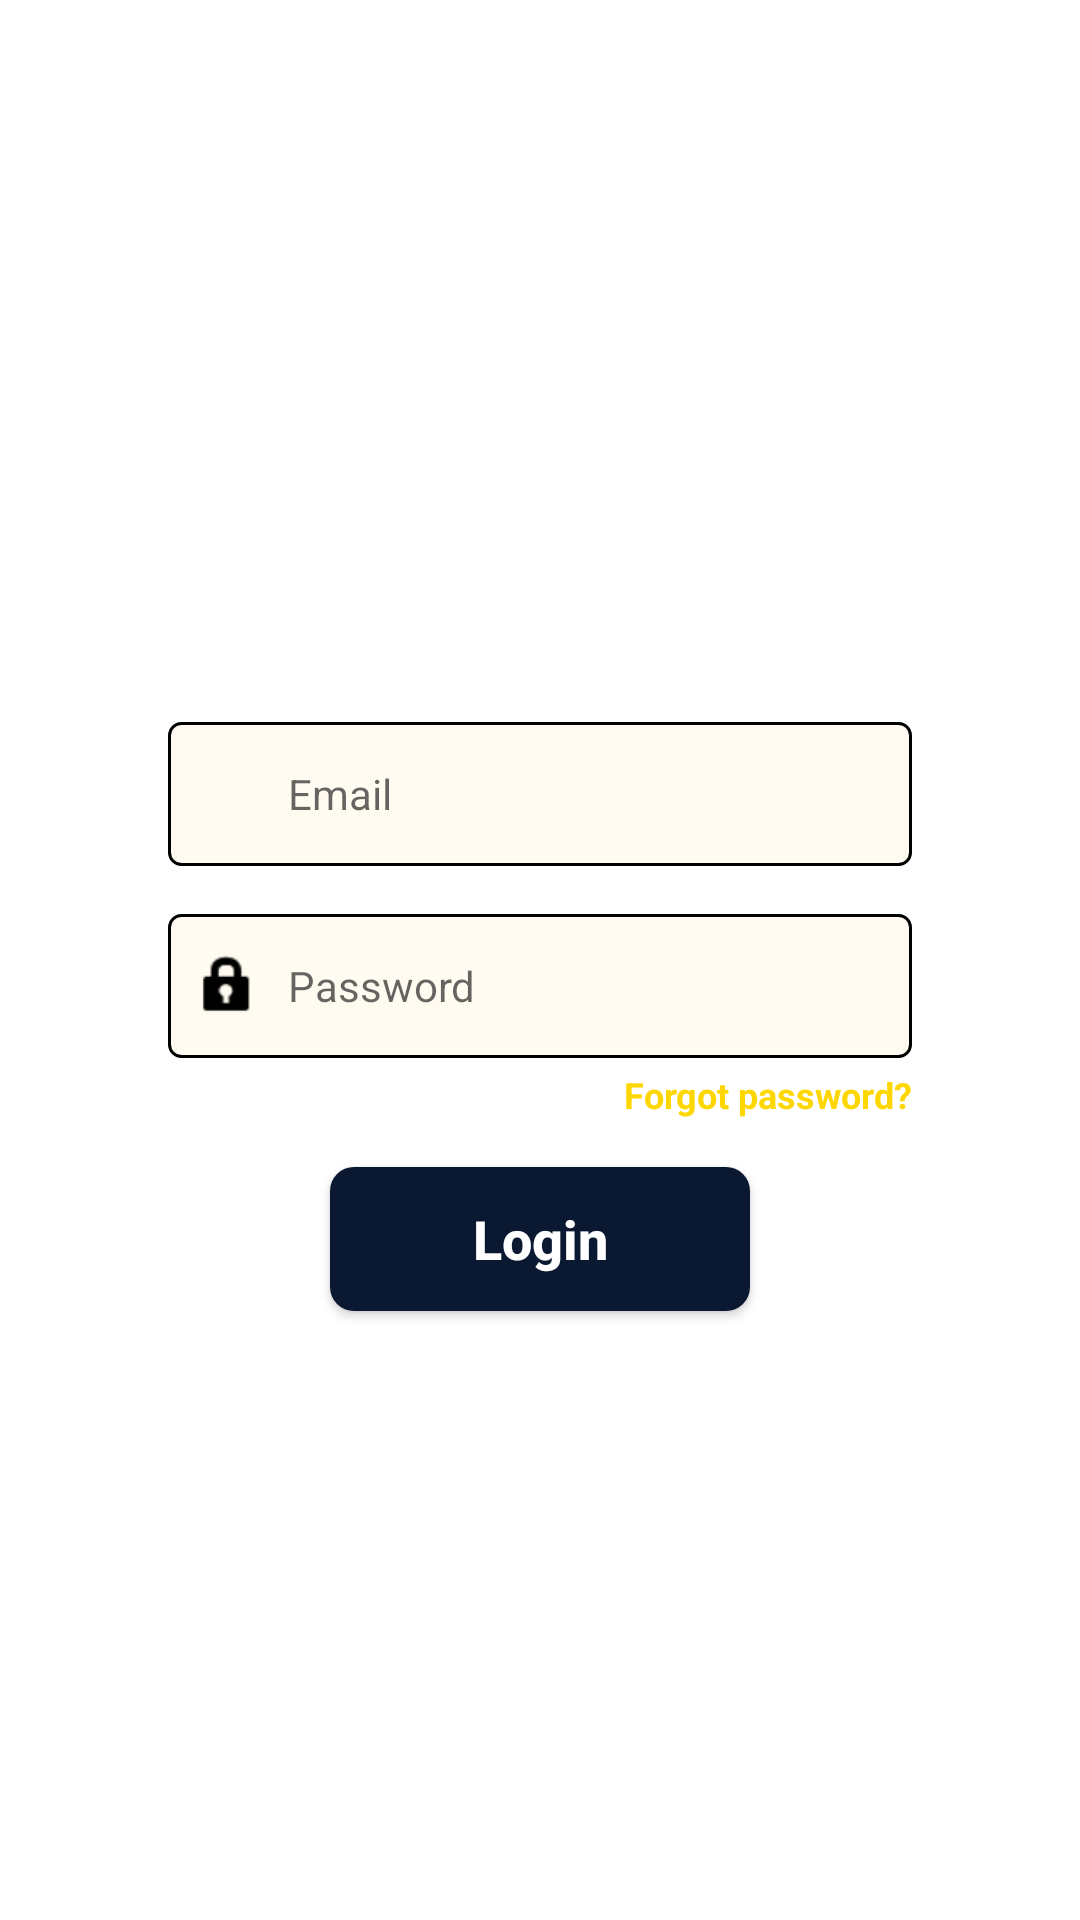

Reconstruct the res/layout file that produces this screen, plus the resources it refers to.
<!-- AndroidManifest.xml: application theme Theme.EduOps -->
<!-- res/layout/activity_main.xml -->
<?xml version="1.0" encoding="utf-8"?>
<androidx.constraintlayout.widget.ConstraintLayout xmlns:android="http://schemas.android.com/apk/res/android"
    xmlns:app="http://schemas.android.com/apk/res-auto"
    xmlns:tools="http://schemas.android.com/tools"
    android:id="@+id/main"
    android:layout_width="match_parent"
    android:layout_height="match_parent"
    android:background="@color/white"
    tools:context=".MainActivity">

    <androidx.constraintlayout.widget.ConstraintLayout
        android:layout_width="match_parent"
        android:layout_height="wrap_content"
        android:layout_margin="32dp"
        android:background="@drawable/card_background"
        android:padding="24dp"
        app:layout_constraintBottom_toBottomOf="parent"
        app:layout_constraintEnd_toEndOf="parent"
        app:layout_constraintStart_toStartOf="parent"
        app:layout_constraintTop_toTopOf="parent">

        <TextView
            android:id="@+id/welcome_text"
            android:layout_width="wrap_content"
            android:layout_height="wrap_content"
            android:text="WELCOME TO"
            android:textColor="@color/white"
            android:textSize="14sp"
            app:layout_constraintEnd_toEndOf="parent"
            app:layout_constraintStart_toStartOf="parent"
            app:layout_constraintTop_toTopOf="parent" />

        <TextView
            android:id="@+id/eduops_title"
            android:layout_width="wrap_content"
            android:layout_height="wrap_content"
            android:text="EDUOPS"
            android:textColor="@color/white"
            android:textSize="40sp"
            android:textStyle="bold"
            app:layout_constraintEnd_toEndOf="parent"
            app:layout_constraintStart_toStartOf="parent"
            app:layout_constraintTop_toBottomOf="@id/welcome_text" />

        <LinearLayout
            android:id="@+id/email_container"
            android:layout_width="match_parent"
            android:layout_height="48dp"
            android:layout_marginTop="32dp"
            android:background="@drawable/edit_text_background"
            android:gravity="center_vertical"
            android:orientation="horizontal"
            android:paddingStart="8dp"
            android:paddingEnd="8dp"
            app:layout_constraintTop_toBottomOf="@id/eduops_title">

            <ImageView
                android:layout_width="24dp"
                android:layout_height="24dp"
                android:src="@drawable/user"
                app:tint="@color/black" />

            <EditText
                android:id="@+id/emailInput"
                android:layout_width="match_parent"
                android:layout_height="match_parent"
                android:background="@android:color/transparent"
                android:hint="Email"
                android:inputType="textEmailAddress"
                android:paddingStart="8dp"
                android:textColor="@color/black"
                android:textSize="14sp" />
        </LinearLayout>

        <LinearLayout
            android:id="@+id/password_container"
            android:layout_width="match_parent"
            android:layout_height="48dp"
            android:layout_marginTop="16dp"
            android:background="@drawable/edit_text_background"
            android:gravity="center_vertical"
            android:orientation="horizontal"
            android:paddingStart="8dp"
            android:paddingEnd="8dp"
            app:layout_constraintTop_toBottomOf="@id/email_container">

            <ImageView
                android:layout_width="24dp"
                android:layout_height="24dp"
                android:src="@android:drawable/ic_lock_idle_lock"
                app:tint="@color/black" />

            <EditText
                android:id="@+id/passwordInput"
                android:layout_width="0dp"
                android:layout_height="match_parent"
                android:layout_weight="1"
                android:background="@android:color/transparent"
                android:hint="Password"
                android:inputType="textPassword"
                android:paddingStart="8dp"
                android:textColor="@color/black"
                android:textSize="14sp" />
        </LinearLayout>

        <TextView
            android:id="@+id/forgot_password"
            android:layout_width="wrap_content"
            android:layout_height="wrap_content"
            android:layout_marginTop="4dp"
            android:text="Forgot password?"
            android:textColor="@color/accent_yellow"
            android:textSize="12sp"
            android:textStyle="bold"
            app:layout_constraintEnd_toEndOf="@id/password_container"
            app:layout_constraintTop_toBottomOf="@id/password_container" />

        <TextView
            android:id="@+id/messageText"
            android:layout_width="wrap_content"
            android:layout_height="wrap_content"
            android:layout_marginTop="8dp"
            android:textColor="@color/error"
            android:textSize="12sp"
            android:visibility="gone"
            app:layout_constraintEnd_toEndOf="parent"
            app:layout_constraintStart_toStartOf="parent"
            app:layout_constraintTop_toBottomOf="@id/forgot_password" />

        <Button
            android:id="@+id/loginButton"
            android:layout_width="140dp"
            android:layout_height="wrap_content"
            android:layout_marginTop="16dp"
            android:background="@drawable/button_login_background"
            android:text="Login"
            android:textAllCaps="false"
            android:textColor="@color/white"
            android:textSize="18sp"
            android:textStyle="bold"
            app:layout_constraintEnd_toEndOf="parent"
            app:layout_constraintStart_toStartOf="parent"
            app:layout_constraintTop_toBottomOf="@id/messageText" />

        <TextView
            android:id="@+id/signup_text"
            android:layout_width="wrap_content"
            android:layout_height="wrap_content"
            android:layout_marginTop="24dp"
            android:text="Don't have an account? Sign up"
            android:textColor="@color/white"
            android:textSize="10sp"
            app:layout_constraintEnd_toEndOf="parent"
            app:layout_constraintStart_toStartOf="parent"
            app:layout_constraintTop_toBottomOf="@id/loginButton" />

        <TextView
            android:id="@+id/terms_text"
            android:layout_width="wrap_content"
            android:layout_height="wrap_content"
            android:layout_marginTop="4dp"
            android:gravity="center"
            android:text="By using this service, you understood and agree to our\nTerms and Privacy Policy."
            android:textColor="@color/white"
            android:textSize="10sp"
            app:layout_constraintEnd_toEndOf="parent"
            app:layout_constraintStart_toStartOf="parent"
            app:layout_constraintTop_toBottomOf="@id/signup_text" />

    </androidx.constraintlayout.widget.ConstraintLayout>

</androidx.constraintlayout.widget.ConstraintLayout>
<!-- resources referenced by this layout -->
<resources>
  <color name="accent_yellow">#FFD700</color>
  <color name="black">#000000</color>
  <color name="error">#EF4444</color>
  <color name="white">#FFFFFF</color>
  <!-- drawable button_login_background (drawable) -->
  <?xml version="1.0" encoding="utf-8"?>
  <shape xmlns:android="http://schemas.android.com/apk/res/android">
      <solid android:color="@color/button_login" />
      <corners android:radius="8dp" />
  </shape>
  <!-- drawable edit_text_background (drawable) -->
  <?xml version="1.0" encoding="utf-8"?>
  <shape xmlns:android="http://schemas.android.com/apk/res/android">
      <solid android:color="@color/input_bg" />
      <stroke android:width="1dp" android:color="@color/black" />
      <corners android:radius="4dp" />
  </shape>
  <style name="Theme.EduOps" parent="Theme.MaterialComponents.Light.NoActionBar">
          <item name="colorPrimary">@color/primary</item>
          <item name="colorPrimaryDark">@color/primary_dark</item>
          <item name="colorAccent">@color/accent</item>
          <item name="android:windowBackground">@color/white</item>
          <item name="android:textColor">@color/text_primary</item>
          <item name="android:windowLightStatusBar">true</item>
          <item name="android:statusBarColor">@color/white</item>
      </style>
  <color name="button_login">#0A1931</color>
  <color name="input_bg">#FFFBF0</color>
  <color name="primary">#0066CC</color>
  <color name="primary_dark">#0052A3</color>
  <color name="accent">#FF6B6B</color>
  <color name="text_primary">#1F2937</color>
</resources>
